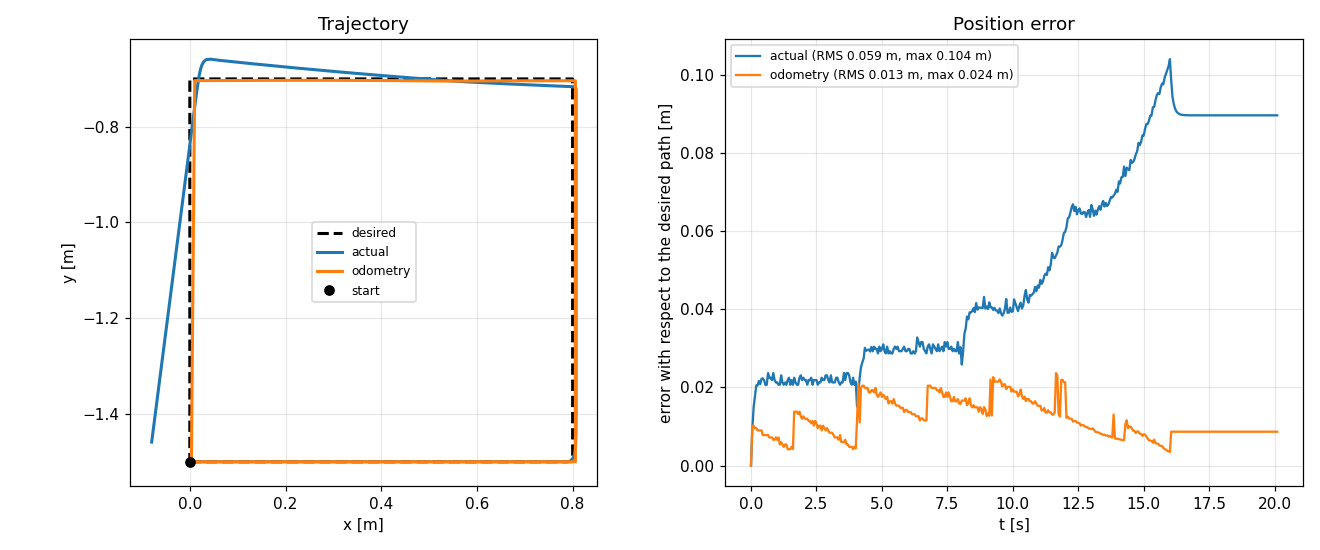

The table this chart was drawn from, first rows:
t_s, desired_x, desired_y, actual_x, actual_y, odom_x, odom_y
0.0, 4.421051162397814e-19, -1.5, 4.421051162397814e-19, -1.5, 4.421051162397814e-19, -1.5
0.051, 0.0102, -1.5, 0.000626, -1.5, 4.421051162397814e-19, -1.5
0.102, 0.0204, -1.5, 0.005353, -1.5, 0.0102, -1.5
0.15, 0.03, -1.5, 0.01235, -1.5, 0.0204, -1.5
0.201, 0.0402, -1.5, 0.01969, -1.5, 0.0306, -1.5
0.252, 0.0504, -1.5, 0.02988, -1.5, 0.0414, -1.5
0.3, 0.06, -1.5, 0.03835, -1.5, 0.051, -1.5
0.351, 0.0702, -1.5, 0.04936, -1.5, 0.0612, -1.5
0.402, 0.0804, -1.5, 0.05818, -1.5, 0.0714, -1.5
0.45, 0.09, -1.5, 0.06767, -1.5, 0.0822, -1.5
0.501, 0.1002, -1.5, 0.0784, -1.5, 0.0924, -1.5
0.552, 0.1104, -1.5, 0.08976, -1.5, 0.1026, -1.5
0.6, 0.12, -1.5, 0.09934, -1.5, 0.1122, -1.5
0.651, 0.1302, -1.5, 0.1065, -1.5, 0.1224, -1.5
0.702, 0.1404, -1.5, 0.1179, -1.5, 0.1332, -1.5
0.75, 0.15, -1.5, 0.1275, -1.5, 0.1428, -1.5
0.801, 0.1602, -1.5, 0.1383, -1.5, 0.153, -1.5
0.852, 0.1704, -1.5, 0.1467, -1.5, 0.1638, -1.5
0.9, 0.18, -1.5, 0.1581, -1.5, 0.1734, -1.5
0.951, 0.1902, -1.5, 0.1689, -1.5, 0.183, -1.5
1.002, 0.2004, -1.5, 0.1791, -1.5, 0.1938, -1.5
1.05, 0.21, -1.5, 0.1893, -1.5, 0.2028, -1.5
1.101, 0.2202, -1.5, 0.1995, -1.5, 0.2148, -1.5
1.152, 0.2304, -1.5, 0.2073, -1.5, 0.2244, -1.5
1.2, 0.24, -1.5, 0.2187, -1.5, 0.2346, -1.5
1.251, 0.2502, -1.5, 0.2295, -1.5, 0.2454, -1.5
1.302, 0.2604, -1.5, 0.2391, -1.5, 0.255, -1.5
1.35, 0.27, -1.5, 0.2493, -1.5, 0.2646, -1.5
1.401, 0.2802, -1.5, 0.2583, -1.5, 0.276, -1.5
1.452, 0.2904, -1.5, 0.2679, -1.5, 0.2862, -1.5
1.5, 0.3, -1.5, 0.2793, -1.5, 0.2958, -1.5
1.551, 0.3102, -1.5, 0.2883, -1.5, 0.3054, -1.5
1.602, 0.3204, -1.5, 0.2997, -1.5, 0.3162, -1.5
1.65, 0.33, -1.5, 0.3075, -1.5, 0.3162, -1.5
1.701, 0.3402, -1.5, 0.3189, -1.5, 0.3264, -1.5
1.752, 0.3504, -1.5, 0.3297, -1.5, 0.3366, -1.5
1.8, 0.36, -1.5, 0.3393, -1.5, 0.3468, -1.5
1.851, 0.3702, -1.5, 0.3477, -1.5, 0.3564, -1.5
1.902, 0.3804, -1.5, 0.3573, -1.5, 0.3678, -1.5
1.95, 0.39, -1.5, 0.3681, -1.5, 0.378, -1.5
2.001, 0.4002, -1.5, 0.3777, -1.5, 0.3876, -1.5
2.052, 0.4104, -1.5, 0.3885, -1.5, 0.3984, -1.5
2.1, 0.42, -1.5, 0.3981, -1.5, 0.408, -1.5
2.151, 0.4302, -1.5, 0.4095, -1.5, 0.4182, -1.5
2.202, 0.4404, -1.5, 0.4185, -1.5, 0.429, -1.5
2.25, 0.45, -1.5, 0.4281, -1.5, 0.4386, -1.5
2.301, 0.4602, -1.5, 0.4377, -1.5, 0.4494, -1.5
2.352, 0.4704, -1.5, 0.4497, -1.5, 0.459, -1.5
2.4, 0.48, -1.5, 0.4581, -1.5, 0.4698, -1.5
2.451, 0.4902, -1.5, 0.4683, -1.5, 0.4788, -1.5
2.502, 0.5004, -1.5, 0.4785, -1.5, 0.4896, -1.5
2.55, 0.51, -1.5, 0.4893, -1.5, 0.5004, -1.5
2.601, 0.5202, -1.5, 0.4989, -1.5, 0.51, -1.5
2.652, 0.5304, -1.5, 0.5091, -1.5, 0.5202, -1.5
2.7, 0.54, -1.5, 0.5175, -1.5, 0.531, -1.5
2.751, 0.5502, -1.5, 0.5283, -1.5, 0.54, -1.5
2.802, 0.5604, -1.5, 0.5385, -1.5, 0.5508, -1.5
2.85, 0.57, -1.5, 0.5469, -1.5, 0.561, -1.5
2.901, 0.5802, -1.5, 0.5571, -1.5, 0.5706, -1.5
2.952, 0.5904, -1.5, 0.5685, -1.5, 0.5814, -1.5
... 343 more rows
